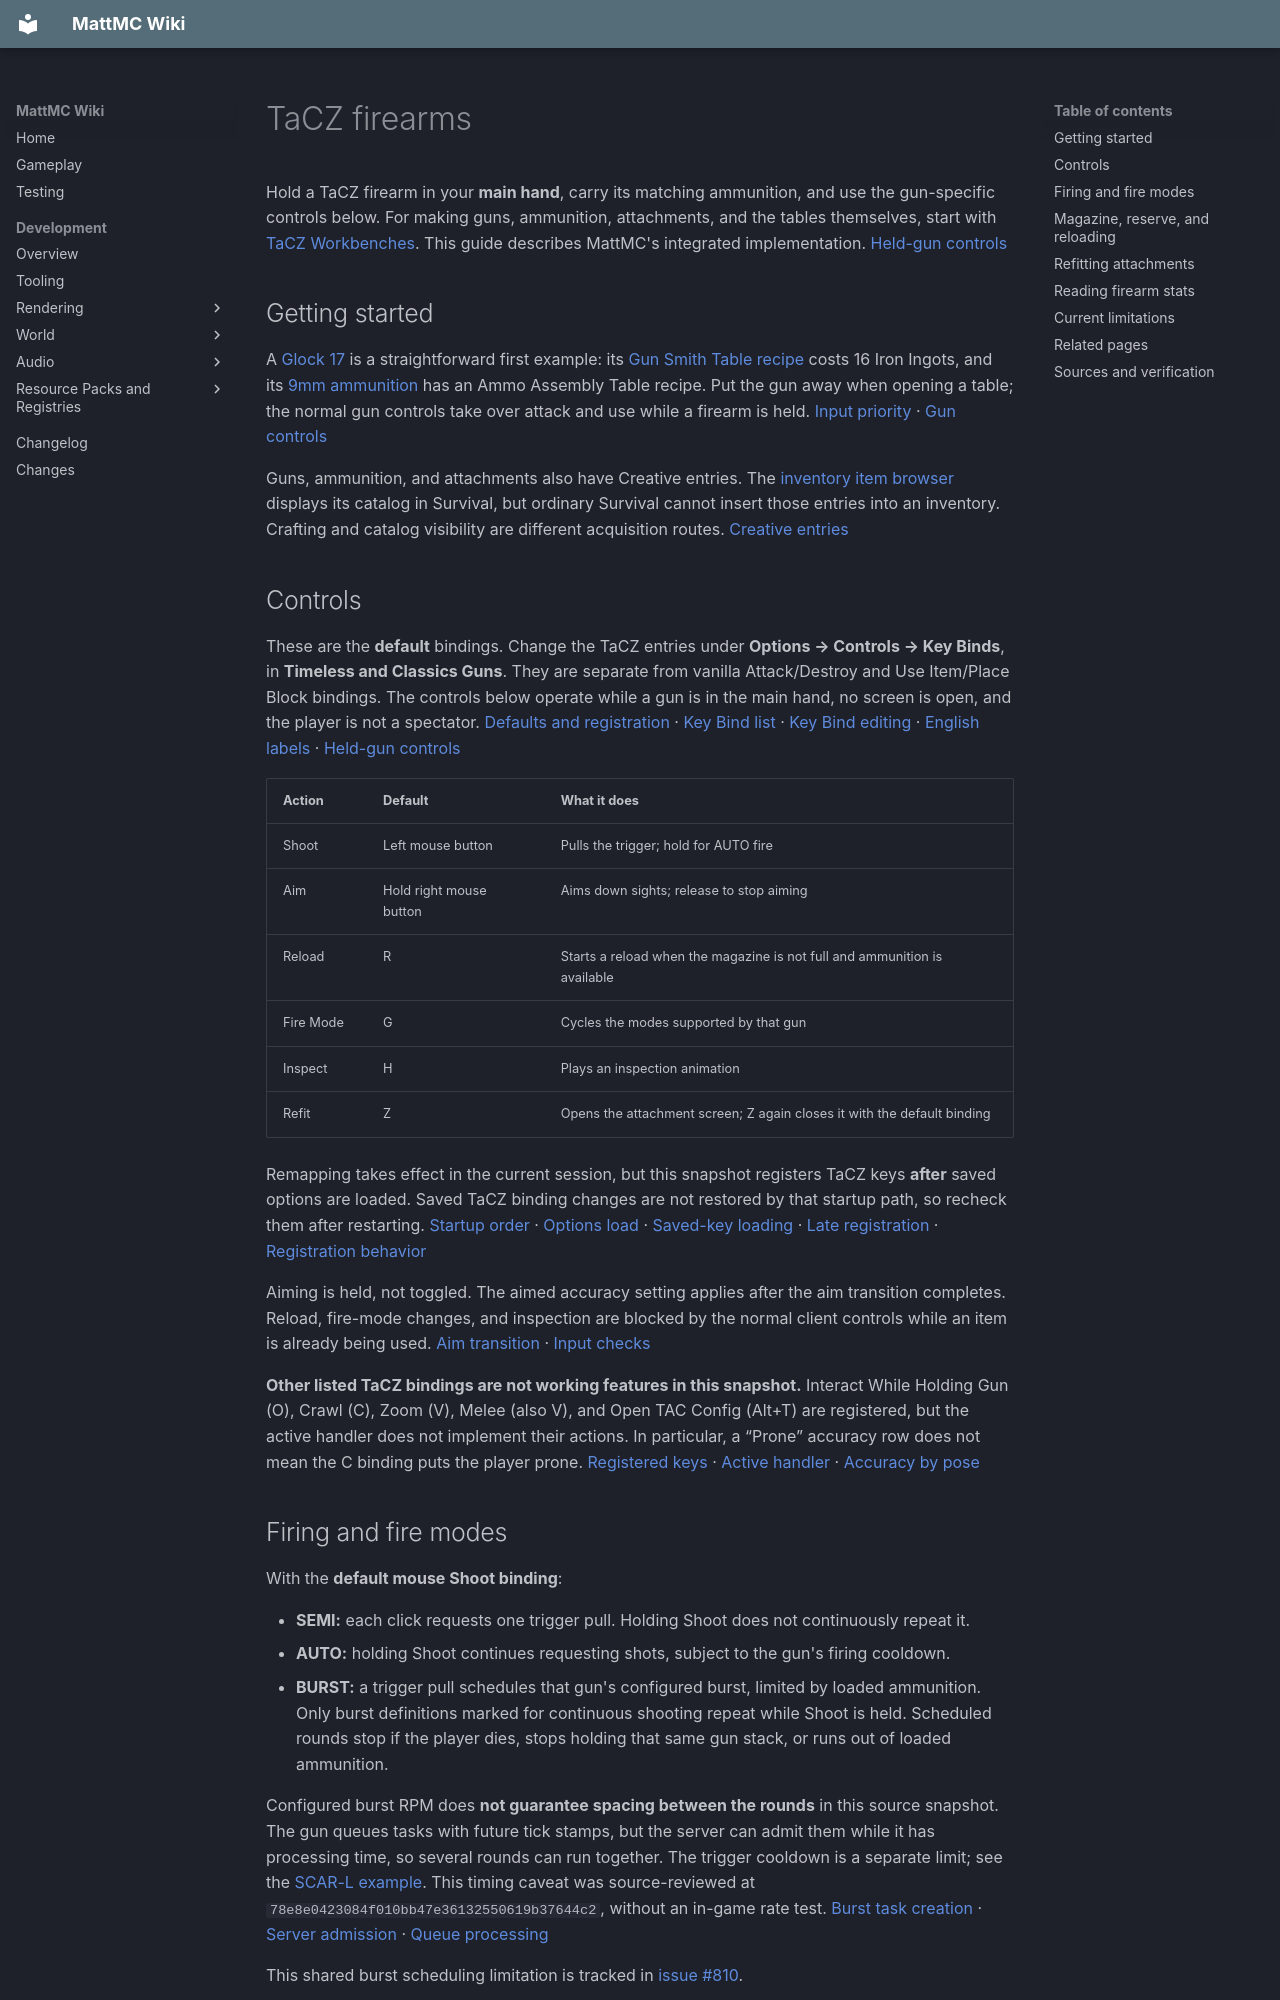

repository: HungLo2020/MattMC · page: gameplay/mechanics/TaCZFirearms/index.html · generator: mkdocs

# TaCZ firearms

Hold a TaCZ firearm in your **main hand**, carry its matching ammunition, and use the gun-specific controls below. For making guns, ammunition, attachments, and the tables themselves, start with [TaCZ Workbenches](../blocks/TaCZWorkbenches.md). This guide describes MattMC's integrated implementation. [Held-gun controls][input]

## Getting started

A [Glock 17](../items/Glock17.md) is a straightforward first example: its [Gun Smith Table recipe](../blocks/TaCZWorkbenches.md#gun-smith-table) costs 16 Iron Ingots, and its [9mm ammunition](../items/9mmBullet.md) has an Ammo Assembly Table recipe. Put the gun away when opening a table; the normal gun controls take over attack and use while a firearm is held. [Input priority][input-priority] · [Gun controls][input]

Guns, ammunition, and attachments also have Creative entries. The [inventory item browser](InventoryBrowser.md#mode-and-permission-limits) displays its catalog in Survival, but ordinary Survival cannot insert those entries into an inventory. Crafting and catalog visibility are different acquisition routes. [Creative entries][creative]

## Controls

These are the **default** bindings. Change the TaCZ entries under **Options → Controls → Key Binds**, in **Timeless and Classics Guns**. They are separate from vanilla Attack/Destroy and Use Item/Place Block bindings. The controls below operate while a gun is in the main hand, no screen is open, and the player is not a spectator. [Defaults and registration][keys] · [Key Bind list][key-list] · [Key Bind editing][key-editing] · [English labels][key-labels] · [Held-gun controls][input]

| Action | Default | What it does |
| --- | --- | --- |
| Shoot | Left mouse button | Pulls the trigger; hold for AUTO fire |
| Aim | Hold right mouse button | Aims down sights; release to stop aiming |
| Reload | R | Starts a reload when the magazine is not full and ammunition is available |
| Fire Mode | G | Cycles the modes supported by that gun |
| Inspect | H | Plays an inspection animation |
| Refit | Z | Opens the attachment screen; Z again closes it with the default binding |

Remapping takes effect in the current session, but this snapshot registers TaCZ keys **after** saved options are loaded. Saved TaCZ binding changes are not restored by that startup path, so recheck them after restarting. [Startup order][options-startup] · [Options load][options-load] · [Saved-key loading][options-keys] · [Late registration][client-registration] · [Registration behavior][keys]

Aiming is held, not toggled. The aimed accuracy setting applies after the aim transition completes. Reload, fire-mode changes, and inspection are blocked by the normal client controls while an item is already being used. [Aim transition][aim] · [Input checks][input]

**Other listed TaCZ bindings are not working features in this snapshot.** Interact While Holding Gun (O), Crawl (C), Zoom (V), Melee (also V), and Open TAC Config (Alt+T) are registered, but the active handler does not implement their actions. In particular, a “Prone” accuracy row does not mean the C binding puts the player prone. [Registered keys][keys] · [Active handler][input] · [Accuracy by pose][pose]

## Firing and fire modes

With the **default mouse Shoot binding**:

- **SEMI:** each click requests one trigger pull. Holding Shoot does not continuously repeat it.
- **AUTO:** holding Shoot continues requesting shots, subject to the gun's firing cooldown.
- **BURST:** a trigger pull schedules that gun's configured burst, limited by loaded ammunition. Only burst definitions marked for continuous shooting repeat while Shoot is held. Scheduled rounds stop if the player dies, stops holding that same gun stack, or runs out of loaded ammunition.

Configured burst RPM does **not guarantee spacing between the rounds** in this source snapshot. The gun queues tasks with future tick stamps, but the server can admit them while it has processing time, so several rounds can run together. The trigger cooldown is a separate limit; see the [SCAR-L example](../items/SCARLAssaultRifle.md#usage). This timing caveat was source-reviewed at `78e8e0423084f010bb47e36132550619b37644c2`, without an in-game rate test. [Burst task creation][burst-task-creation] · [Server admission][burst-task-admission] · [Queue processing][burst-task-queue]

This shared burst scheduling limitation is tracked in [issue #810](https://github.com/HungLo2020/MattMC/issues/810).

If Shoot is remapped to a keyboard key, keyboard repeat can generate further trigger pulls even in SEMI or a non-continuous BURST mode. The firing cooldown still applies. [Keyboard repeat][keyboard-repeat] · [Click consumption][input]

The HUD shows the selected mode. A gun with only one supported mode stays on that mode when Fire Mode is pressed. The client sends shooting, reload, and fire-selection requests through the active server packet path; the server performs the firing and magazine changes. [Client controls][input] · [Modes and scheduled shots][shots] · [Mode cycling][cycle-mode] · [Burst definitions][burst-data] · [HUD][hud] · [Packet transport][transport] · [Packet codec][codec] · [Play registration][protocol] · [Server actions][server]

Normally, each fired round removes **one loaded round**, even in Creative. A shotgun's multiple projectiles use one magazine round for that firing event. An empty gun cannot fire; Creative does not remove the need to reload its magazine. [Projectile creation and ammunition use][fire-round]

## Magazine, reserve, and reloading

The HUD's large ammunition number is the gun's **loaded magazine**. Its smaller reserve number counts matching ammunition carried in the player inventory. Reserve display is capped at **9,999**; Creative displays 9,999 regardless of carried ammunition. The item tooltip also shows loaded rounds and magazine capacity. [HUD][hud] · [Tooltip][tooltip] · [Reserve count][reserve]

Press Reload and keep holding the gun until the reload completes. Ammunition is added at completion, rather than as soon as the key is pressed. Reload time depends on the gun; some weapons also use the missing-round count, fire mode, or installed attachments to choose their timing. Reloading does not discard rounds already loaded. [Reload start and completion][reload-start] · [Use completion][use-completion] · [Timing][reload-timing] · [Adding rounds][reload-ammo]

In **Survival**, a completed reload takes rounds from the **first matching inventory stack only**, up to the magazine's missing capacity. A small first stack can therefore cause a partial reload even when the HUD shows enough total reserve to fill the gun. Reload again to use the next matching stack, or combine ammunition stacks before reloading. For example, an empty 17-round Glock with matching stacks of 5 and 20 rounds loads 5 on the first completed reload, although its reserve initially totals 25. [Stack selection and consumption][reload-ammo]

In **Creative**, a completed reload supplies all missing magazine rounds without needing or consuming carried ammunition. This exception applies to reloading, while firing still spends loaded rounds. A full magazine or a gun with zero base magazine capacity cannot start a reload. [Reload checks][reload-start] · [Creative supply][reload-ammo] · [Firing consumption][fire-round]
